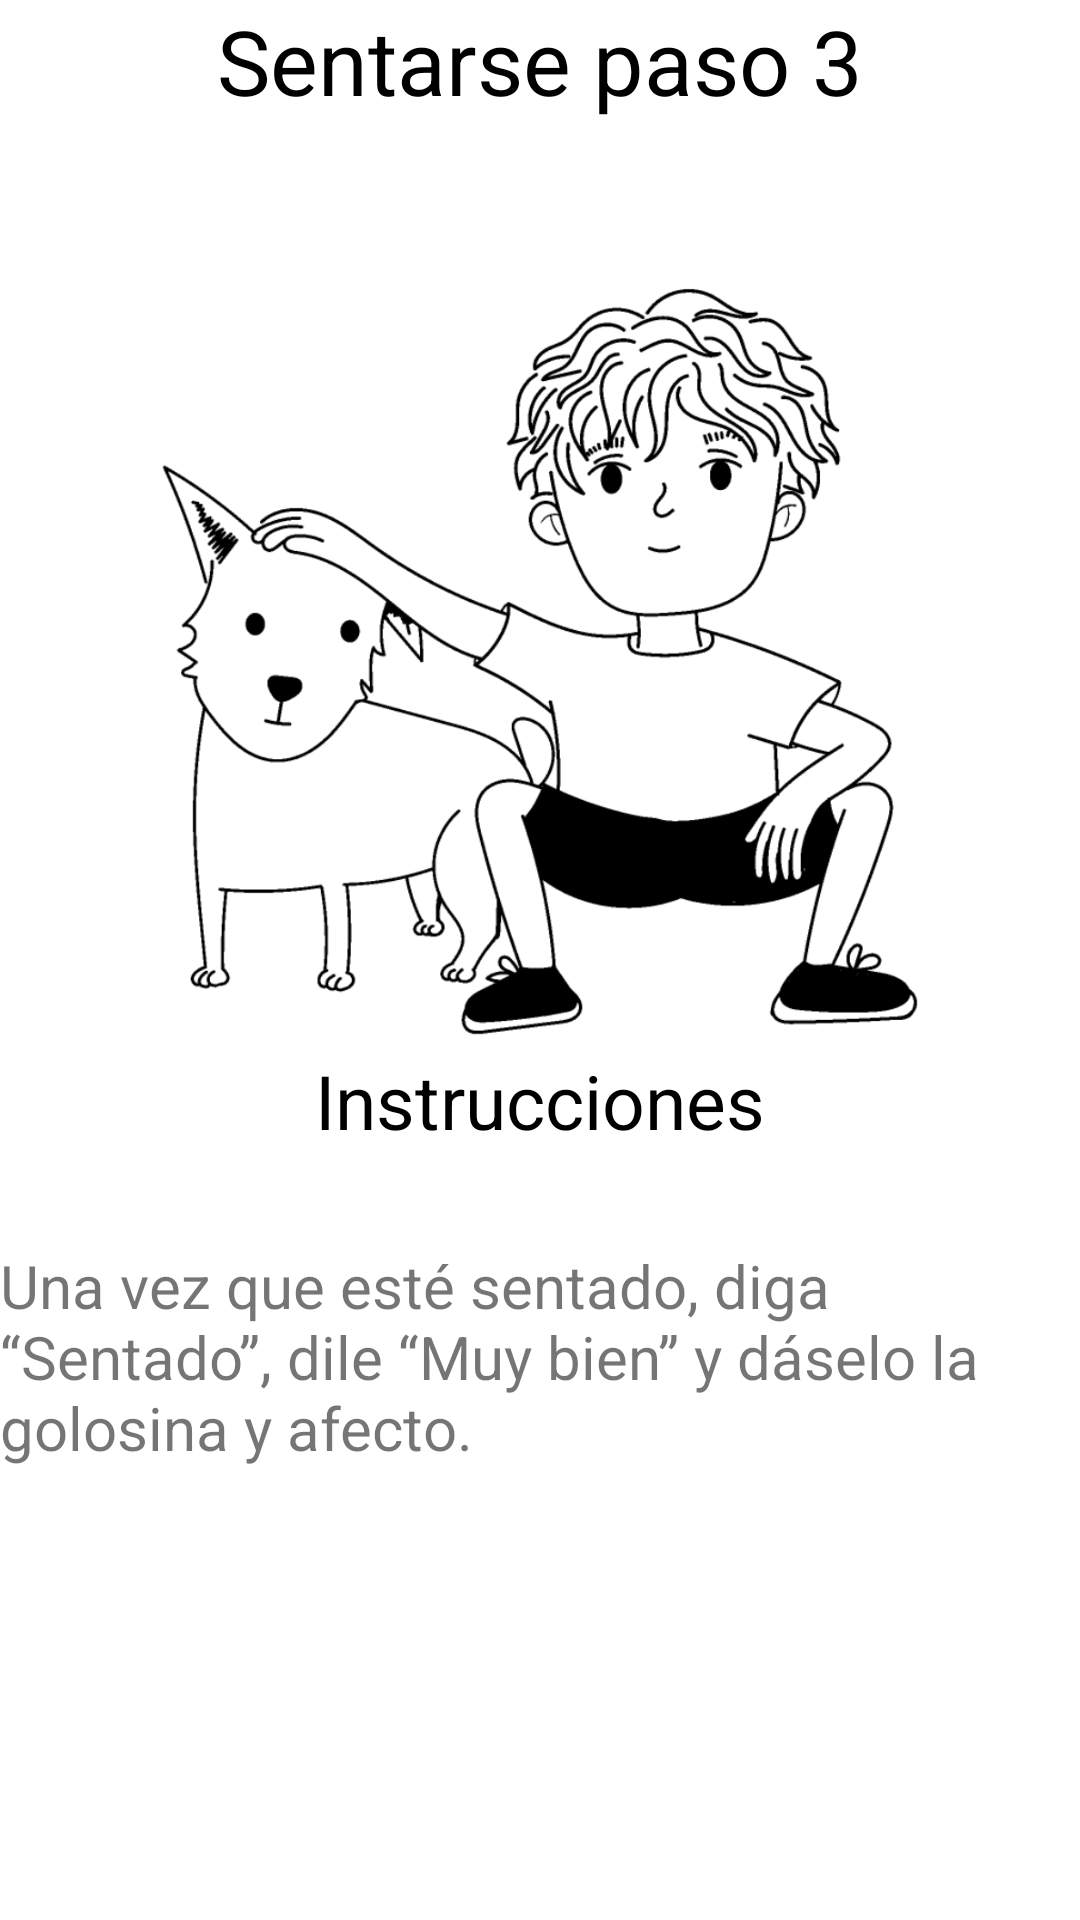

Reconstruct the res/layout file that produces this screen, plus the resources it refers to.
<!-- AndroidManifest.xml: application theme Theme.CuidaVet -->
<!-- res/layout/entrenamientosentar3.xml -->
<?xml version="1.0" encoding="utf-8"?>
<LinearLayout xmlns:android="http://schemas.android.com/apk/res/android"
    xmlns:tools="http://schemas.android.com/tools"
    android:layout_width="match_parent"
    android:layout_height="match_parent"
    android:orientation="vertical"
    android:layout_margin="30dp">

    <TextView
        android:layout_width="match_parent"
        android:layout_height="87dp"
        android:text="Sentarse paso 3"
        android:textAlignment="center"
        android:textColor="@color/black"
        android:textSize="30dp" />

    <ImageView
        android:layout_width="match_parent"
        android:layout_height="263dp"
        android:src="@drawable/perrocaricia" />

    <TextView
        android:layout_width="match_parent"
        android:layout_height="65dp"
        android:text="Instrucciones"
        android:textAlignment="center"
        android:textColor="@color/black"
        android:textSize="25dp" />

    <TextView
        android:layout_width="match_parent"
        android:layout_height="185dp"
        android:text="Una vez que esté sentado, diga “Sentado”, dile “Muy bien” y dáselo la golosina y afecto."
        android:textAlignment="inherit"
        android:textSize="20dp" />




</LinearLayout>
<!-- resources referenced by this layout -->
<resources>
  <color name="black">#FF000000</color>
  <!-- drawable perrocaricia: png bitmap (drawable, 162742 bytes) -->
  <style name="Theme.CuidaVet" parent="Theme.MaterialComponents.DayNight.DarkActionBar">
          
          <item name="colorPrimary">@color/cafe_claro</item>
          <item name="colorPrimaryVariant">@color/cafe_osucro</item>
          <item name="colorOnPrimary">@color/white</item>
          
          <item name="colorSecondary">@color/teal_200</item>
          <item name="colorSecondaryVariant">@color/teal_700</item>
          <item name="colorOnSecondary">@color/black</item>
          
          <item name="android:statusBarColor" tools:targetApi="l">?attr/colorPrimaryVariant</item>
          
      </style>
  <color name="white">#FFFFFFFF</color>
  <color name="teal_200">#FF03DAC5</color>
  <color name="teal_700">#FF018786</color>
</resources>
